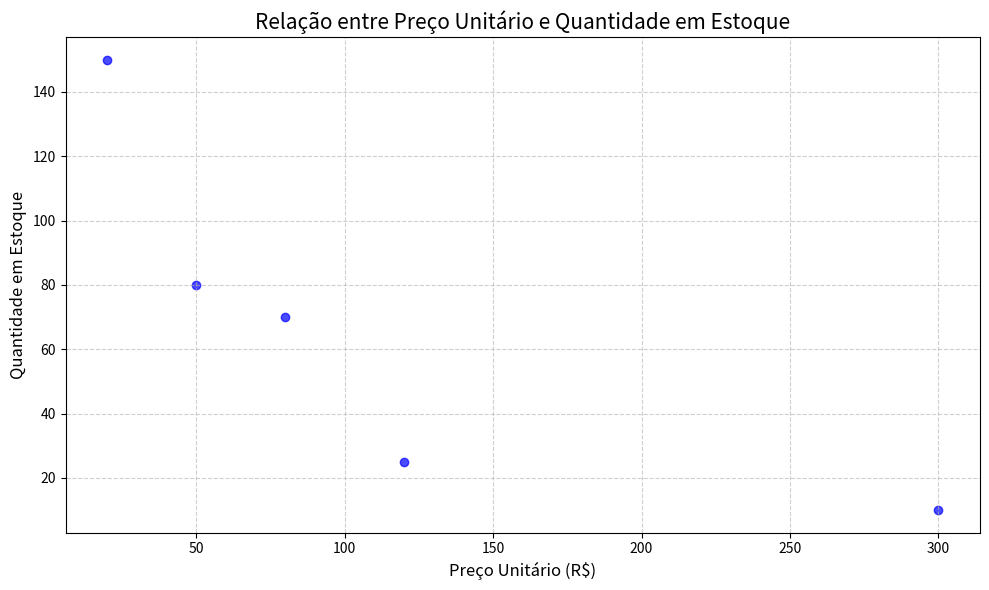

This chart was generated by the following Python code:
import matplotlib.pyplot as plt

precos = [50,120,300,80,20]
estoque = [80,25,10,70,150]

plt.figure(figsize=(10,6))
plt.scatter(precos, estoque, color='blue', alpha=0.7)

plt.title("Relação entre Preço Unitário e Quantidade em Estoque", fontsize=15)
plt.xlabel("Preço Unitário (R$)", fontsize=12)
plt.ylabel("Quantidade em Estoque", fontsize=12)
plt.grid(True, linestyle='--', alpha=0.6)
plt.tight_layout()
plt.show()